Run: headless pygame with SDL's dummy video driver; simulated clock (each Clock.tick advances the game by its frame time, no real sleeping); random seed 0; keys injected as events and as key.get_pressed() state; no mouse input.
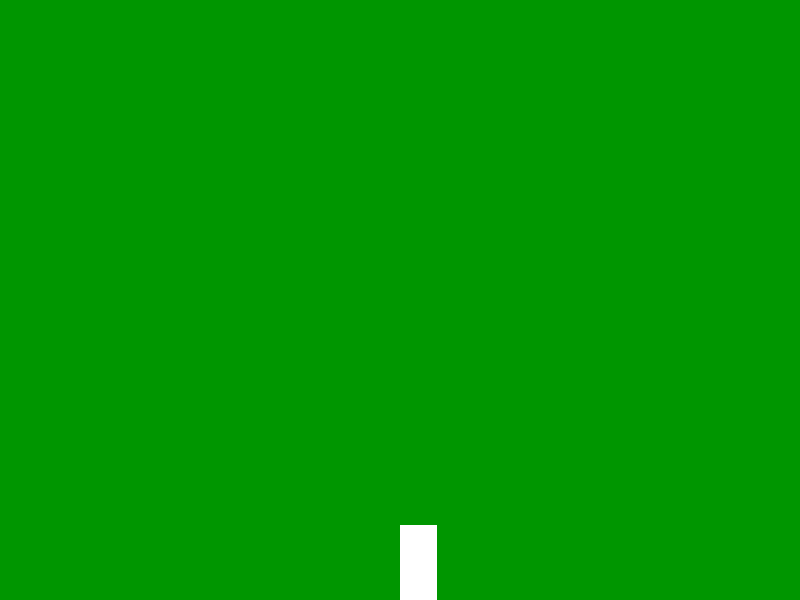
Frame 1 of 4 · flips 1–60 · no input
Frame 2 of 4 · flips 61–180 · tapped SPACE, RETURN · held RIGHT (→), D · screen unchanged from frame 1, image omitted
Frame 3 of 4 · flips 181–300 · held DOWN (↓), S · screen unchanged from frame 2, image omitted
Frame 4 of 4 · flips 301–420 · held LEFT (←), A, UP (↑), W · screen unchanged from frame 3, image omitted

The pygame program that drew these frames:

# -*- coding: utf-8 -*-
"""
Created on Fri Apr 29 14:52:08 2016

@author: Usuario
"""

import pygame
import time

pygame.init()
branco=(255,255,255)
preto=(0,0,0)
vermelho=(255,0,0)
verde=(0,150,0)

FPS=30

tela_largura=800
tela_altura=600
altura_carta_mao = tela_altura/8
largura_carta_mao = tela_altura/16
posição_y_carta_mao=tela_altura-altura_carta_mao
posição_x_carta_mao=tela_largura- (tela_largura/2)
tela_truco = pygame.display.set_mode((tela_largura,tela_altura))
pygame.display.set_caption('Truco')

fim_do_jogo = False

while not fim_do_jogo:
    for event in pygame.event.get():
        print (event)
        if event.type == pygame.QUIT:
            fim_do_jogo = True
        
        
    tela_truco.fill(verde)
    tela_truco.fill(branco, rect=[posição_x_carta_mao,posição_y_carta_mao,largura_carta_mao,altura_carta_mao]) #Fill é mais usado por ser mais rapido
    
    pygame.display.update()
    

pygame.display.update()
pygame.quit()
quit()
